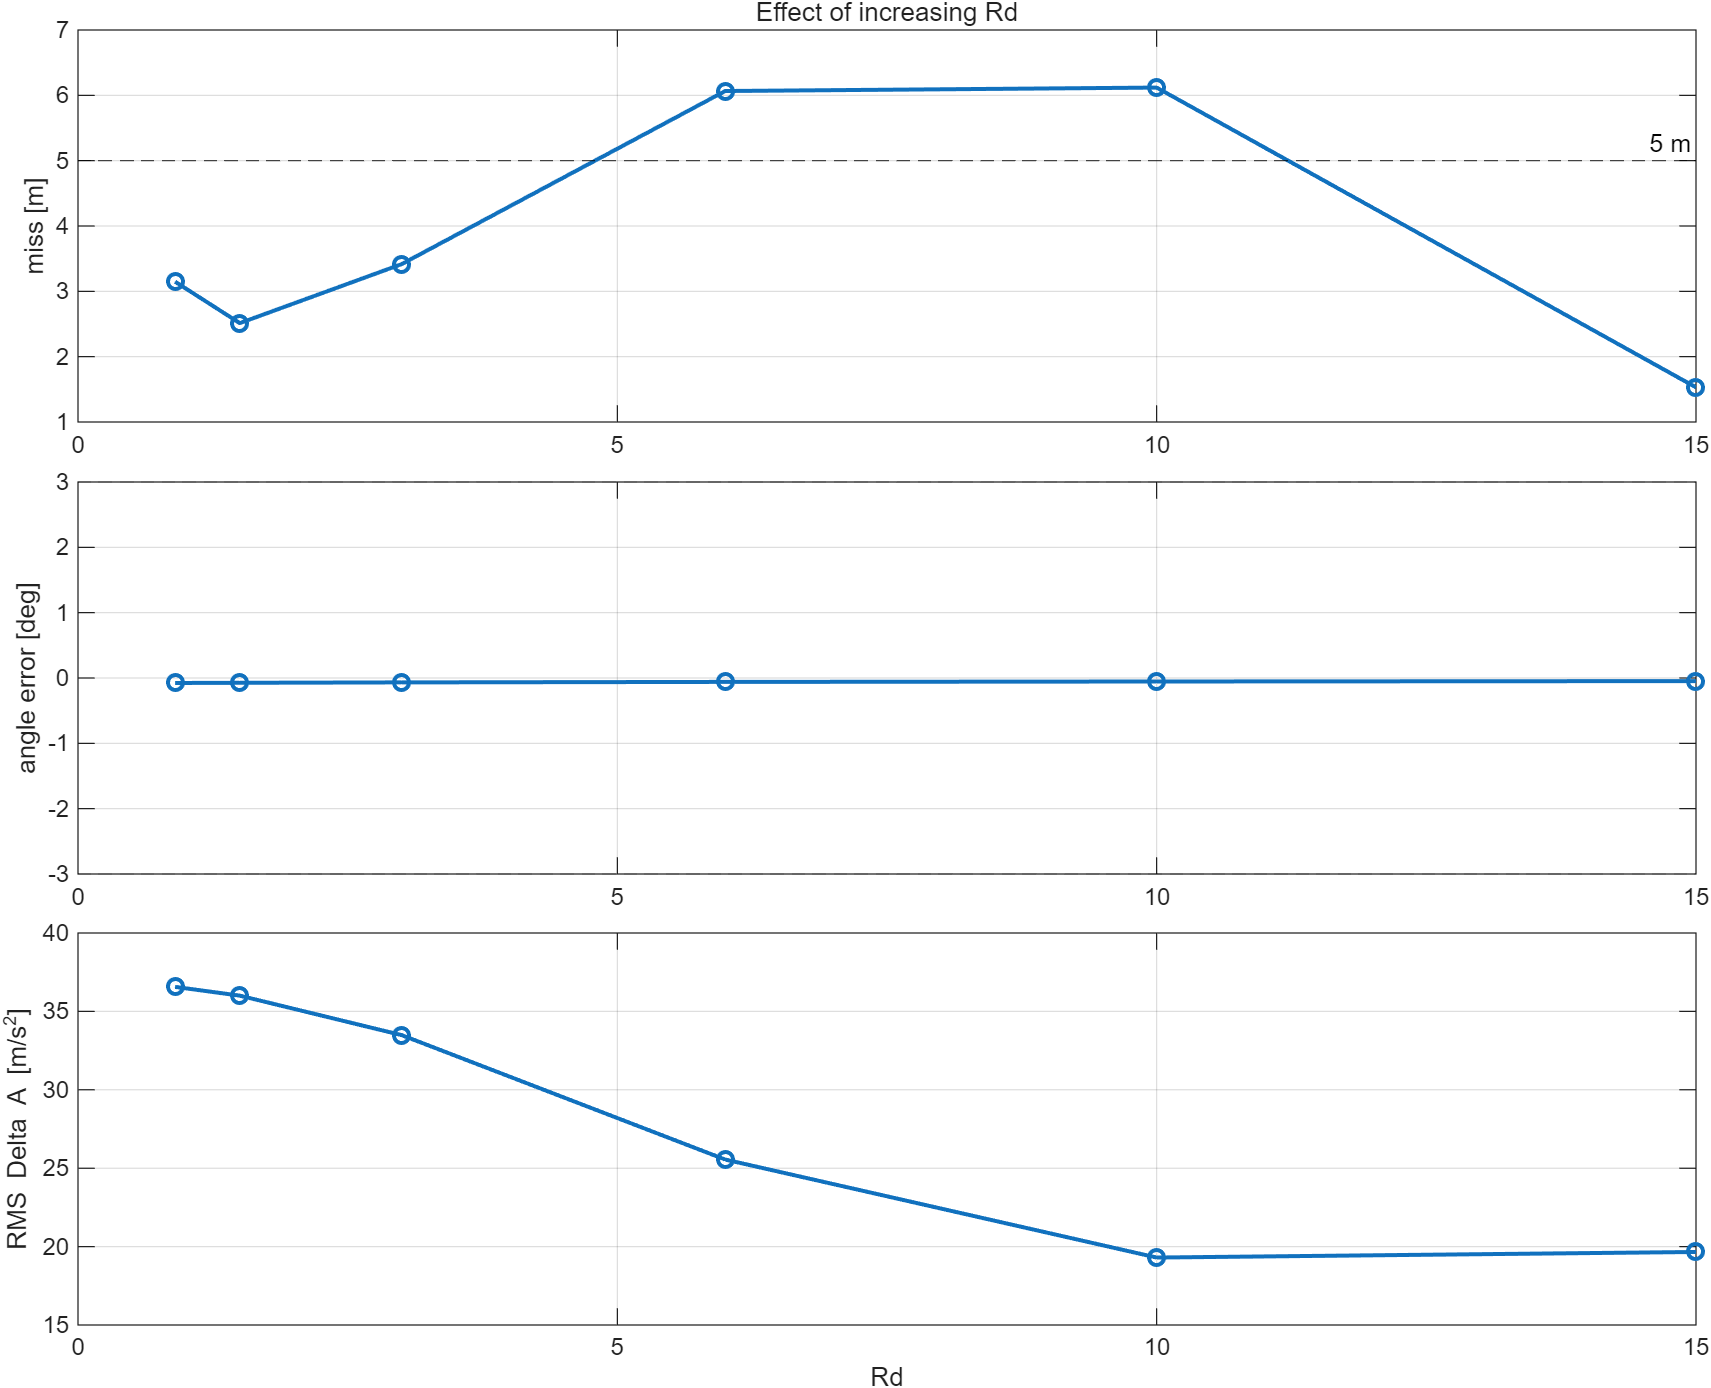

The data file committed next to this chart (first rows):
rd, satisfied, miss_m, angle_error_deg, max_accel_mps2, rms_delta_accel_mps2, max_delta_accel_mps2, qp_failures
0.9, 1, 3.148, -0.07649, 93.6, 36.56, 98.66, 0
1.5, 1, 2.513, -0.07317, 93.6, 36, 98.77, 0
3, 1, 3.416, -0.06731, 93.6, 33.49, 99.01, 0
6, 0, 6.066, -0.05992, 93.6, 25.55, 99.51, 0
10, 0, 6.119, -0.05349, 93.6, 19.3, 101.1, 0
15, 1, 1.53, -0.04727, 93.6, 19.66, 97.51, 0
